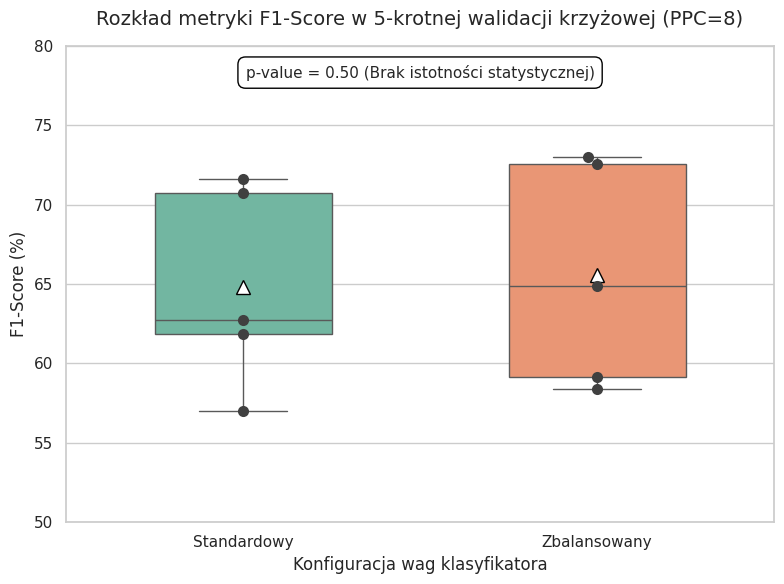

Generate this figure with matplotlib:
##TODO kod od gemini, sprawdzić, zweryfikować i przeredagować

import matplotlib.pyplot as plt
import seaborn as sns
import pandas as pd

# 1. Przygotowanie danych z Twojego eksperymentu
f1_standard = [70.76, 71.60, 61.86, 62.75, 57.00]
f1_balanced = [73.01, 72.54, 58.42, 64.85, 59.16]

# 2. Przekształcenie do formatu DataFrame (wymagane przez Seaborn)
data = {
    'F1-Score (%)': f1_standard + f1_balanced,
    'Model': ['Standardowy'] * 5 + ['Zbalansowany'] * 5
}
df = pd.DataFrame(data)

# 3. Konfiguracja stylu wykresu (naukowy i czytelny)
sns.set_theme(style="whitegrid")
plt.figure(figsize=(8, 6))

# 4. Generowanie Boxplotu
# Parametr showmeans=True dodaje znacznik średniej (często wymagane w publikacjach)
ax = sns.boxplot(x='Model', y='F1-Score (%)', data=df,
                 width=0.5, palette="Set2", showmeans=True,
                 meanprops={"marker":"^", "markerfacecolor":"white",
                            "markeredgecolor":"black", "markersize":"10"})

# 5. Nałożenie punktów (Swarmplot) by pokazać konkretne wartości z 5 foldów
sns.swarmplot(x='Model', y='F1-Score (%)', data=df, color=".25", size=8)

# 6. Opisy i estetyka
plt.title('Rozkład metryki F1-Score w 5-krotnej walidacji krzyżowej (PPC=8)', fontsize=14, pad=15)
plt.ylabel('F1-Score (%)', fontsize=12)
plt.xlabel('Konfiguracja wag klasyfikatora', fontsize=12)
plt.ylim(50, 80) # Ustawienie sztywnych ram osi Y ułatwia analizę i nie fałszuje różnic

# Opcjonalne dodanie informacji o p-value bezpośrednio na wykresie
plt.text(0.5, 78, 'p-value = 0.50 (Brak istotności statystycznej)',
         horizontalalignment='center', fontsize=11,
         bbox=dict(facecolor='white', edgecolor='black', boxstyle='round,pad=0.5'))

plt.tight_layout()
plt.show()
